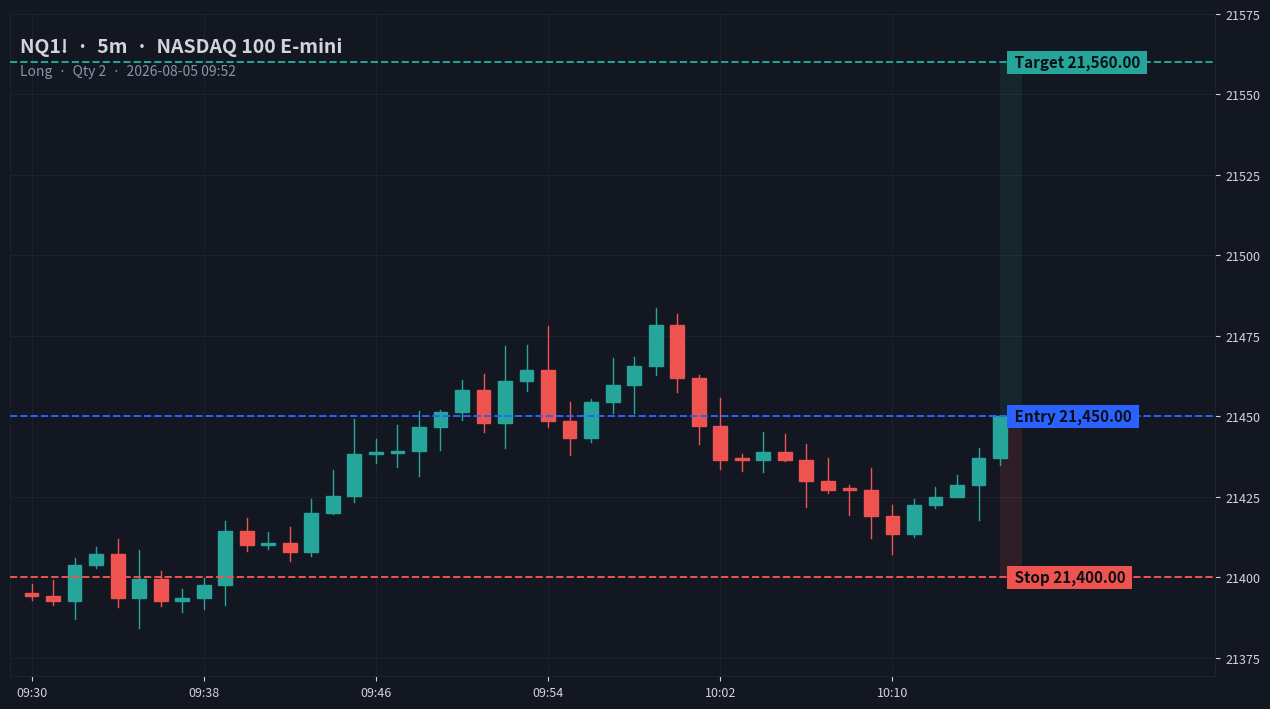

Write the Python code that produced this figure. (Note: this script raises an exception after producing the figure.)
"""Generate synthetic TradingView-like chart screenshots for QA of the AI parsing endpoint."""
import math
import random
import matplotlib
matplotlib.use("Agg")
import matplotlib.pyplot as plt
from matplotlib.patches import Rectangle

random.seed(7)

BG = "#131722"
GRID = "#1e222d"
UP = "#26a69a"
DOWN = "#ef5350"
TXT = "#d1d4dc"

ENTRY = 21450.0
STOP = 21400.0
TARGET = 21560.0


def candles(n, start, drift, vol):
    o = start
    out = []
    for _ in range(n):
        c = o + random.gauss(drift, vol)
        h = max(o, c) + abs(random.gauss(0, vol * 0.6))
        l = min(o, c) - abs(random.gauss(0, vol * 0.6))
        out.append((o, h, l, c))
        o = c
    return out


def draw(bars, path, title, levels, shade_from=None, extra_note=""):
    fig, ax = plt.subplots(figsize=(12.8, 7.2), dpi=100)
    fig.patch.set_facecolor(BG)
    ax.set_facecolor(BG)

    for i, (o, h, l, c) in enumerate(bars):
        col = UP if c >= o else DOWN
        ax.plot([i, i], [l, h], color=col, linewidth=1.0, zorder=3)
        ax.add_patch(
            Rectangle((i - 0.32, min(o, c)), 0.64, max(abs(c - o), 0.6),
                      facecolor=col, edgecolor=col, zorder=3)
        )

    n = len(bars)
    x0 = shade_from if shade_from is not None else 0

    # long position tool: green profit zone above entry, red risk zone below
    ax.add_patch(Rectangle((x0, ENTRY), n - x0, TARGET - ENTRY,
                           facecolor="#26a69a", alpha=0.11, zorder=1))
    ax.add_patch(Rectangle((x0, STOP), n - x0, ENTRY - STOP,
                           facecolor="#ef5350", alpha=0.13, zorder=1))

    for price, label, color in levels:
        ax.axhline(price, color=color, linewidth=1.4, linestyle="--", zorder=4)
        ax.text(n - 0.5, price, f" {label} {price:,.2f} ", color="#0b0e14",
                fontsize=11, va="center", ha="left", fontweight="bold",
                bbox=dict(facecolor=color, edgecolor="none", pad=2.5), zorder=5)

    ax.set_xlim(-1, n + 9)
    lo = min(b[2] for b in bars + [(STOP, STOP, STOP, STOP)]) - 15
    hi = max(b[1] for b in bars + [(TARGET, TARGET, TARGET, TARGET)]) + 15
    ax.set_ylim(lo, hi)
    ax.grid(color=GRID, linewidth=0.7)
    ax.set_axisbelow(True)
    for s in ax.spines.values():
        s.set_color(GRID)
    ax.tick_params(colors=TXT, labelsize=9)
    ax.set_xticks(range(0, n, 8))
    ax.set_xticklabels([f"09:{30 + i:02d}" if 30 + i < 60 else f"10:{30 + i - 60:02d}"
                        for i in range(0, n, 8)])
    ax.yaxis.tick_right()
    ax.text(0.008, 0.965, title, transform=ax.transAxes, color=TXT,
            fontsize=14, fontweight="bold", va="top")
    ax.text(0.008, 0.925, extra_note, transform=ax.transAxes, color="#8b93a7",
            fontsize=10, va="top")
    fig.tight_layout()
    fig.savefig(path, facecolor=BG)
    plt.close(fig)
    print("wrote", path)


# --- Setup screenshot: at entry, price hovering near entry ---
setup_bars = candles(46, 21395, 1.3, 9)
setup_bars[-1] = (setup_bars[-1][0], setup_bars[-1][1], setup_bars[-1][2], ENTRY)
draw(
    setup_bars,
    "/home/user/workspace/trading-journal-app/testdata/setup_chart.png",
    "NQ1!  ·  5m  ·  NASDAQ 100 E-mini",
    [(ENTRY, "Entry", "#2962ff"), (STOP, "Stop", "#ef5350"), (TARGET, "Target", "#26a69a")],
    shade_from=len(setup_bars) - 1,
    extra_note="Long  ·  Qty 2  ·  2026-08-05 09:52",
)

# --- Outcome screenshot: price runs to 21540 (MFE) then falls back, MAE 21418 ---
path_bars = list(setup_bars)
after = []
o = ENTRY
seq = [21432, 21418, 21446, 21478, 21505, 21538, 21541, 21512, 21489, 21470, 21462, 21455]
for c in seq:
    h = max(o, c) + 4
    l = min(o, c) - 4
    after.append((o, h, l, c))
    o = c
draw(
    path_bars + after,
    "/home/user/workspace/trading-journal-app/testdata/outcome_chart.png",
    "NQ1!  ·  5m  ·  post-trade price path",
    [(ENTRY, "Entry", "#2962ff"), (STOP, "Stop", "#ef5350"), (TARGET, "Target", "#26a69a")],
    shade_from=len(setup_bars) - 1,
    extra_note="Closed manually at 21489  ·  high 21541  ·  low 21418",
)
